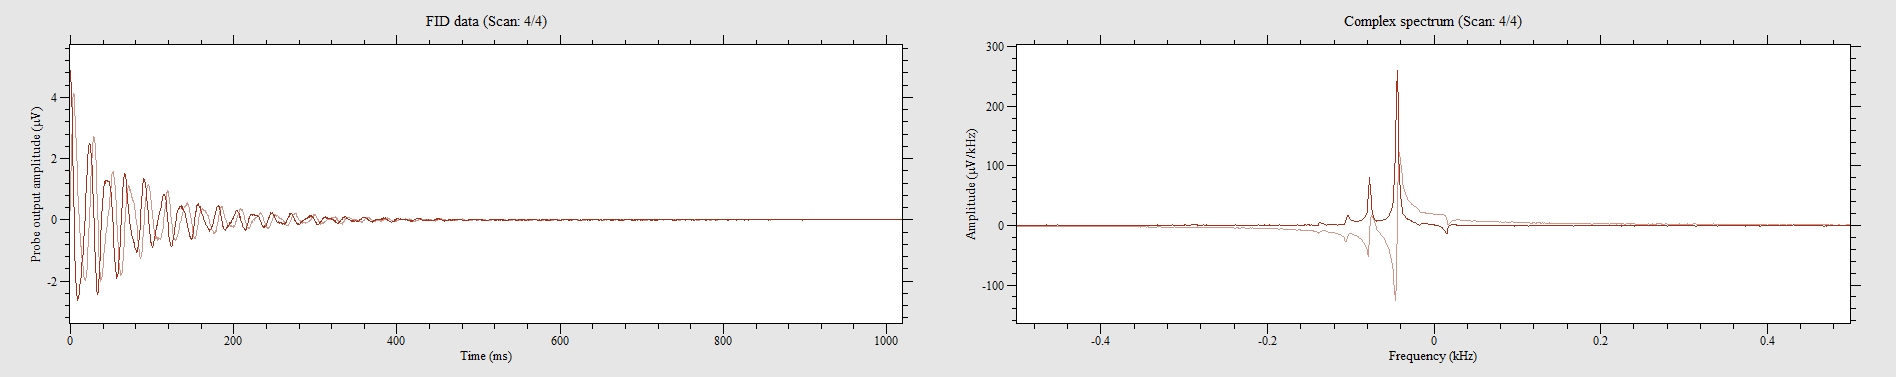

Data behind this chart, as committed beside it:
4.86838, 0.275741, 4.66933, 1.04818, 4.28768, 1.8334, 3.97176, 2.35567, 3.44585, 2.97471, 2.86332, 3.57002, 2.20045, 3.89507, 1.54671, 4.09046, 0.821744, 4.13064, 0.0584352, 4.12333, -0.661048, 3.96081, -1.2107, 3.67228
0.1954, -4.856, 0.893, -4.742, 1.466, -4.485, 2.084, -4.169, 2.655, -3.725, 3.097, -3.371, 3.462, -2.77, 3.826, -2.021, 3.997, -1.406, 4.012, -0.745, 4.037, -0.05113, 3.893, 0.5551
-4.885, -0.3013, -4.711, -0.9295, -4.443, -1.527, -4.284, -2.051, -3.904, -2.496, -3.486, -2.909, -3.101, -3.232, -2.61, -3.386, -2.215, -3.643, -1.749, -3.758, -1.227, -3.742, -0.8108, -3.742
-0.3141, 4.865, -1.207, 4.691, -1.932, 4.321, -2.507, 4.03, -3.095, 3.433, -3.636, 2.785, -3.959, 2.175, -4.123, 1.426, -4.173, 0.798, -4.156, 0.04017, -4.016, -0.6227, -3.658, -1.118
